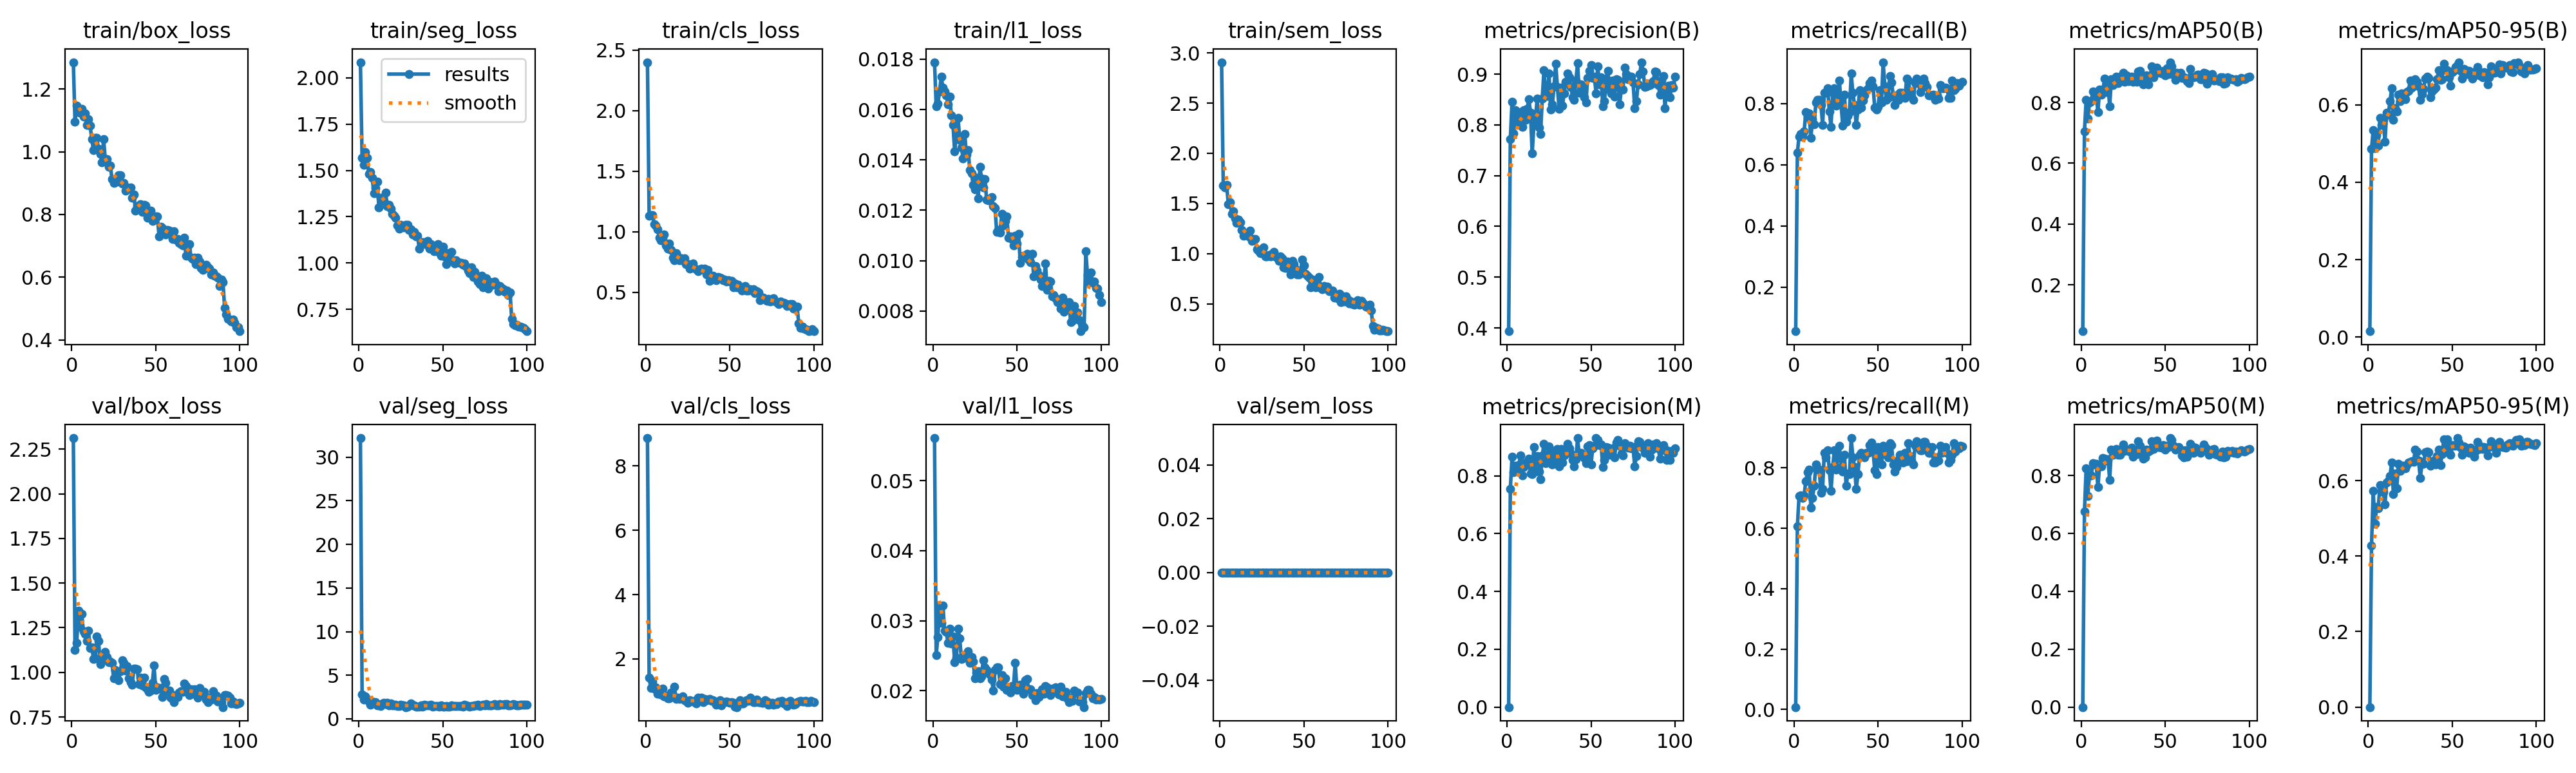

The table this chart was drawn from, first rows:
epoch, time, train/box_loss, train/seg_loss, train/cls_loss, train/l1_loss, train/sem_loss, metrics/precision(B), metrics/recall(B), metrics/mAP50(B), metrics/mAP50-95(B), metrics/precision(M), metrics/recall(M), metrics/mAP50(M), metrics/mAP50-95(M), val/box_loss, val/seg_loss, val/cls_loss, val/l1_loss, val/sem_loss, lr/pg0, lr/pg1, lr/pg2
1, 75.88, 1.286, 2.084, 2.401, 0.01788, 2.908, 0.3936, 0.05626, 0.04798, 0.01537, 3e-05, 0.00787, 0.00025, 3e-05, 2.312, 32.19, 8.868, 0.05607, 0, 0.0001964, 0.0001964, 0.08056
2, 152.7, 1.095, 1.567, 1.134, 0.01614, 1.677, 0.772, 0.64, 0.7042, 0.487, 0.7551, 0.6063, 0.6746, 0.4279, 1.125, 2.811, 1.419, 0.0251, 0, 0.0003924, 0.0003924, 0.06076
3, 229.5, 1.148, 1.529, 1.135, 0.01623, 1.657, 0.8459, 0.6929, 0.8078, 0.5343, 0.8653, 0.708, 0.8244, 0.5728, 1.167, 2.193, 1.092, 0.02767, 0, 0.0005846, 0.0005846, 0.04095
4, 306.2, 1.129, 1.6, 1.137, 0.01673, 1.684, 0.7839, 0.7008, 0.7471, 0.4882, 0.8114, 0.7087, 0.73, 0.485, 1.345, 2.55, 1.289, 0.03208, 0, 0.0007727, 0.0007727, 0.02114
5, 382.6, 1.124, 1.566, 1.062, 0.01731, 1.495, 0.8294, 0.6929, 0.7993, 0.5207, 0.8356, 0.7008, 0.8011, 0.5294, 1.254, 2.256, 1.072, 0.02968, 0, 0.0009569, 0.0009569, 0.001321
6, 458.8, 1.137, 1.48, 1.054, 0.01686, 1.515, 0.8191, 0.7087, 0.8044, 0.4951, 0.8239, 0.7087, 0.8007, 0.5268, 1.327, 2.018, 1.121, 0.03219, 0, 0.0009505, 0.0009505, 0.0009505
7, 535.3, 1.113, 1.492, 1.019, 0.01673, 1.395, 0.8053, 0.7716, 0.8352, 0.5658, 0.8376, 0.7559, 0.8414, 0.5879, 1.231, 1.606, 0.9102, 0.02859, 0, 0.0009406, 0.0009406, 0.0009406
8, 611.9, 1.122, 1.46, 0.9526, 0.01657, 1.42, 0.8249, 0.7559, 0.8174, 0.5475, 0.8693, 0.7854, 0.8385, 0.571, 1.216, 1.995, 0.9163, 0.02842, 0, 0.0009307, 0.0009307, 0.0009307
9, 688.3, 1.085, 1.376, 0.9277, 0.01621, 1.352, 0.7959, 0.7675, 0.8254, 0.5604, 0.8013, 0.7953, 0.8395, 0.5692, 1.174, 1.778, 0.894, 0.02687, 0, 0.0009208, 0.0009208, 0.0009208
10, 764.8, 1.103, 1.406, 0.9391, 0.01651, 1.305, 0.8291, 0.6874, 0.7678, 0.5042, 0.8307, 0.6693, 0.7592, 0.5375, 1.234, 1.883, 1.084, 0.02882, 0, 0.0009109, 0.0009109, 0.0009109
11, 841.2, 1.083, 1.439, 0.9744, 0.01578, 1.34, 0.8104, 0.748, 0.8431, 0.5796, 0.8465, 0.7008, 0.8348, 0.595, 1.136, 1.565, 0.8283, 0.02675, 0, 0.000901, 0.000901, 0.000901
12, 917.9, 1.039, 1.3, 0.8875, 0.01539, 1.315, 0.8311, 0.7323, 0.8254, 0.5746, 0.8401, 0.7402, 0.8313, 0.5997, 1.14, 1.613, 0.8465, 0.02772, 0, 0.0008911, 0.0008911, 0.0008911
13, 994.3, 1.004, 1.353, 0.86, 0.01433, 1.235, 0.851, 0.8032, 0.8429, 0.6101, 0.8586, 0.811, 0.8608, 0.6116, 1.076, 1.459, 0.7662, 0.02407, 0, 0.0008812, 0.0008812, 0.0008812
14, 1071, 1.045, 1.354, 0.9044, 0.01497, 1.179, 0.8245, 0.811, 0.8777, 0.6421, 0.8084, 0.7953, 0.8582, 0.6479, 1.077, 1.734, 0.7788, 0.02473, 0, 0.0008713, 0.0008713, 0.0008713
15, 1147, 1.043, 1.336, 0.8499, 0.01568, 1.192, 0.7437, 0.811, 0.8341, 0.5617, 0.8047, 0.7953, 0.8512, 0.5646, 1.201, 1.848, 0.9551, 0.02891, 0, 0.0008614, 0.0008614, 0.0008614
16, 1224, 1.009, 1.379, 0.787, 0.0148, 1.182, 0.7998, 0.7953, 0.862, 0.5917, 0.8991, 0.7165, 0.8562, 0.618, 1.176, 1.728, 0.8271, 0.02745, 0, 0.0008515, 0.0008515, 0.0008515
17, 1300, 0.9933, 1.308, 0.7666, 0.0145, 1.171, 0.8155, 0.7308, 0.7875, 0.5831, 0.8155, 0.7308, 0.7855, 0.5796, 1.045, 1.855, 1.141, 0.02451, 0, 0.0008416, 0.0008416, 0.0008416
18, 1377, 0.9667, 1.313, 0.82, 0.01405, 1.229, 0.852, 0.8347, 0.8753, 0.626, 0.868, 0.8504, 0.8889, 0.6449, 1.066, 1.52, 0.7643, 0.02461, 0, 0.0008317, 0.0008317, 0.0008317
19, 1453, 1.04, 1.293, 0.794, 0.01502, 1.128, 0.7952, 0.8347, 0.8566, 0.609, 0.8148, 0.8347, 0.8721, 0.625, 1.077, 1.758, 0.8022, 0.02483, 0, 0.0008218, 0.0008218, 0.0008218
20, 1530, 0.9761, 1.265, 0.7639, 0.0142, 1.146, 0.7816, 0.8504, 0.8788, 0.63, 0.7888, 0.8583, 0.8792, 0.6394, 1.113, 1.57, 0.7642, 0.02518, 0, 0.0008119, 0.0008119, 0.0008119
21, 1606, 0.9754, 1.255, 0.781, 0.0144, 1.145, 0.8524, 0.7731, 0.8839, 0.6215, 0.8703, 0.7925, 0.8914, 0.639, 1.085, 1.574, 0.7701, 0.02565, 0, 0.000802, 0.000802, 0.000802
22, 1683, 0.952, 1.244, 0.7621, 0.0136, 1.046, 0.9072, 0.7244, 0.8636, 0.6137, 0.9108, 0.7233, 0.8719, 0.6325, 1.058, 1.598, 0.8409, 0.02398, 0, 0.0007921, 0.0007921, 0.0007921
23, 1759, 0.9566, 1.202, 0.7781, 0.01347, 1.031, 0.8637, 0.8347, 0.875, 0.6321, 0.843, 0.8032, 0.8719, 0.6411, 1.06, 1.498, 0.7075, 0.02482, 0, 0.0007822, 0.0007822, 0.0007822
24, 1835, 0.9131, 1.185, 0.7297, 0.013, 1.003, 0.8565, 0.8504, 0.8868, 0.6366, 0.8647, 0.8583, 0.8893, 0.6477, 1.053, 1.497, 0.6939, 0.02421, 0, 0.0007723, 0.0007723, 0.0007723
25, 1912, 0.8998, 1.205, 0.7301, 0.01284, 1.028, 0.9014, 0.7921, 0.8971, 0.662, 0.9018, 0.7953, 0.9068, 0.6489, 0.9671, 1.583, 0.6417, 0.02177, 0, 0.0007624, 0.0007624, 0.0007624
26, 1988, 0.9081, 1.201, 0.696, 0.0133, 1.06, 0.8303, 0.8268, 0.8687, 0.6451, 0.8751, 0.8347, 0.8855, 0.6517, 1.012, 1.55, 0.7182, 0.02261, 0, 0.0007525, 0.0007525, 0.0007525
27, 2065, 0.9051, 1.192, 0.6989, 0.01247, 0.9744, 0.84, 0.874, 0.8887, 0.6493, 0.84, 0.874, 0.8891, 0.6493, 0.9994, 1.575, 0.7041, 0.02277, 0, 0.0007426, 0.0007426, 0.0007426
28, 2141, 0.9256, 1.205, 0.7376, 0.01372, 0.9722, 0.8761, 0.7953, 0.87, 0.6655, 0.885, 0.8032, 0.8859, 0.6814, 0.9547, 1.348, 0.6837, 0.02177, 0, 0.0007327, 0.0007327, 0.0007327
29, 2218, 0.9251, 1.208, 0.699, 0.01327, 0.9853, 0.9203, 0.7271, 0.8775, 0.6599, 0.8406, 0.7889, 0.8833, 0.6764, 1.008, 1.412, 0.7043, 0.02208, 0, 0.0007228, 0.0007228, 0.0007228
30, 2294, 0.8993, 1.18, 0.6915, 0.0129, 0.9733, 0.8752, 0.828, 0.8848, 0.647, 0.8918, 0.8438, 0.8949, 0.6524, 1.068, 1.54, 0.6158, 0.02438, 0, 0.0007129, 0.0007129, 0.0007129
31, 2371, 0.8997, 1.18, 0.6718, 0.01323, 0.996, 0.8319, 0.7403, 0.8669, 0.6135, 0.8319, 0.7403, 0.8657, 0.6064, 1.054, 1.795, 0.7938, 0.02333, 0, 0.000703, 0.000703, 0.000703
32, 2447, 0.8749, 1.155, 0.6864, 0.01242, 1.015, 0.8731, 0.7586, 0.8785, 0.627, 0.8921, 0.7811, 0.8838, 0.6437, 1.01, 1.521, 0.7437, 0.023, 0, 0.0006931, 0.0006931, 0.0006931
33, 2524, 0.8854, 1.167, 0.6941, 0.01239, 0.9692, 0.8374, 0.7716, 0.8674, 0.6417, 0.846, 0.7795, 0.8731, 0.6441, 1.037, 1.509, 0.7941, 0.02265, 0, 0.0006832, 0.0006832, 0.0006832
34, 2600, 0.8813, 1.144, 0.69, 0.01248, 0.9619, 0.8623, 0.8976, 0.9021, 0.6675, 0.8704, 0.8988, 0.9173, 0.6758, 0.9683, 1.396, 0.6483, 0.02231, 0, 0.0006733, 0.0006733, 0.0006733
35, 2677, 0.8855, 1.146, 0.6948, 0.01252, 0.9281, 0.885, 0.8347, 0.9043, 0.6732, 0.885, 0.8347, 0.9033, 0.6775, 0.9444, 1.381, 0.7523, 0.02159, 0, 0.0006634, 0.0006634, 0.0006634
36, 2753, 0.8529, 1.079, 0.6454, 0.01216, 0.9727, 0.9015, 0.7953, 0.875, 0.6692, 0.9104, 0.8032, 0.8786, 0.6745, 0.9295, 1.392, 0.7115, 0.02002, 0, 0.0006535, 0.0006535, 0.0006535
37, 2830, 0.8643, 1.113, 0.6829, 0.01208, 0.9511, 0.8939, 0.7301, 0.8595, 0.62, 0.8939, 0.7301, 0.8584, 0.6394, 1.022, 1.542, 0.7254, 0.02298, 0, 0.0006436, 0.0006436, 0.0006436
38, 2906, 0.8113, 1.113, 0.5955, 0.01113, 0.8627, 0.875, 0.7795, 0.8653, 0.6342, 0.8761, 0.7792, 0.8622, 0.6429, 1.022, 1.412, 0.761, 0.02338, 0, 0.0006337, 0.0006337, 0.0006337
39, 2982, 0.827, 1.112, 0.6131, 0.01121, 0.8585, 0.8547, 0.8425, 0.89, 0.6399, 0.8547, 0.8425, 0.8893, 0.6523, 1.017, 1.624, 0.6957, 0.02331, 0, 0.0006238, 0.0006238, 0.0006238
40, 3059, 0.8191, 1.101, 0.6371, 0.01111, 0.9196, 0.8493, 0.7874, 0.8602, 0.6447, 0.8327, 0.8504, 0.8814, 0.6429, 0.9338, 1.524, 0.707, 0.02098, 0, 0.0006139, 0.0006139, 0.0006139
41, 3135, 0.8332, 1.12, 0.6254, 0.01185, 0.864, 0.8877, 0.8089, 0.8848, 0.6664, 0.856, 0.8424, 0.8877, 0.6649, 0.9698, 1.566, 0.6804, 0.02223, 0, 0.000604, 0.000604, 0.000604
42, 3211, 0.8074, 1.076, 0.5997, 0.0114, 0.7944, 0.9211, 0.8269, 0.9179, 0.6896, 0.9298, 0.8341, 0.9183, 0.6817, 0.9267, 1.527, 0.5712, 0.02057, 0, 0.0005941, 0.0005941, 0.0005941
43, 3288, 0.8301, 1.101, 0.6268, 0.01159, 0.9281, 0.8627, 0.8425, 0.8836, 0.6639, 0.8707, 0.8504, 0.8924, 0.641, 0.9686, 1.609, 0.6717, 0.02178, 0, 0.0005842, 0.0005842, 0.0005842
44, 3364, 0.8285, 1.074, 0.6217, 0.01176, 0.8948, 0.88, 0.8504, 0.8992, 0.6665, 0.88, 0.8504, 0.9042, 0.6702, 0.9176, 1.387, 0.7116, 0.02016, 0, 0.0005743, 0.0005743, 0.0005743
45, 3441, 0.7898, 1.064, 0.614, 0.01092, 0.8459, 0.8763, 0.8661, 0.9152, 0.7054, 0.8674, 0.8758, 0.9195, 0.7095, 0.9037, 1.451, 0.5603, 0.02037, 0, 0.0005644, 0.0005644, 0.0005644
46, 3517, 0.8057, 1.079, 0.6, 0.01096, 0.7936, 0.8541, 0.8756, 0.8999, 0.6913, 0.8618, 0.8834, 0.8982, 0.6889, 0.8912, 1.446, 0.6623, 0.01973, 0, 0.0005545, 0.0005545, 0.0005545
47, 3594, 0.8113, 1.103, 0.6016, 0.01085, 0.7942, 0.8447, 0.8562, 0.898, 0.6889, 0.8447, 0.8562, 0.8982, 0.7092, 0.8977, 1.447, 0.656, 0.02065, 0, 0.0005446, 0.0005446, 0.0005446
48, 3671, 0.78, 1.055, 0.5857, 0.0106, 0.8313, 0.8928, 0.787, 0.8947, 0.6709, 0.9015, 0.7929, 0.8954, 0.6741, 0.9411, 1.434, 0.6806, 0.02071, 0, 0.0005347, 0.0005347, 0.0005347
49, 3747, 0.7937, 1.039, 0.5986, 0.01099, 0.9416, 0.9062, 0.7795, 0.903, 0.6499, 0.9062, 0.7795, 0.9048, 0.6689, 1.037, 1.572, 0.6633, 0.02402, 0, 0.0005248, 0.0005248, 0.0005248
50, 3823, 0.7927, 1.086, 0.588, 0.01067, 0.8818, 0.9176, 0.7889, 0.8885, 0.6837, 0.8403, 0.8699, 0.89, 0.6944, 0.9017, 1.416, 0.6415, 0.02009, 0, 0.0005149, 0.0005149, 0.0005149
51, 3900, 0.7934, 1.037, 0.5927, 0.01106, 0.8002, 0.8923, 0.8425, 0.9133, 0.6877, 0.8945, 0.8425, 0.9029, 0.6917, 0.915, 1.372, 0.6611, 0.02024, 0, 0.000505, 0.000505, 0.000505
52, 3976, 0.7298, 0.9926, 0.538, 0.00991, 0.7779, 0.895, 0.8032, 0.8923, 0.6972, 0.9041, 0.811, 0.8975, 0.6927, 0.9074, 1.451, 0.6277, 0.02084, 0, 0.0004951, 0.0004951, 0.0004951
53, 4053, 0.7602, 1.053, 0.5748, 0.01015, 0.7574, 0.862, 0.9349, 0.9323, 0.7028, 0.9304, 0.874, 0.929, 0.7126, 0.913, 1.39, 0.5229, 0.02022, 0, 0.0004852, 0.0004852, 0.0004852
54, 4129, 0.7567, 1.035, 0.5427, 0.01019, 0.6638, 0.9157, 0.8556, 0.918, 0.7099, 0.9242, 0.8635, 0.9217, 0.7011, 0.8612, 1.413, 0.5009, 0.01959, 0, 0.0004753, 0.0004753, 0.0004753
55, 4206, 0.7443, 1.061, 0.5604, 0.01015, 0.744, 0.8803, 0.8111, 0.8912, 0.687, 0.9056, 0.8425, 0.9022, 0.6868, 0.9631, 1.533, 0.6087, 0.02151, 0, 0.0004654, 0.0004654, 0.0004654
56, 4282, 0.7355, 1.012, 0.5408, 0.01027, 0.6747, 0.8935, 0.8189, 0.8733, 0.6676, 0.9086, 0.8347, 0.8882, 0.6676, 0.9403, 1.473, 0.7081, 0.02172, 0, 0.0004555, 0.0004555, 0.0004555
57, 4358, 0.7507, 0.9972, 0.5142, 0.01004, 0.6613, 0.8371, 0.8898, 0.8983, 0.6926, 0.8297, 0.8819, 0.8958, 0.69, 0.8939, 1.479, 0.6064, 0.02019, 0, 0.0004456, 0.0004456, 0.0004456
58, 4435, 0.7491, 1.014, 0.531, 0.00995, 0.6791, 0.8466, 0.8689, 0.8904, 0.6886, 0.8542, 0.8764, 0.8976, 0.6874, 0.8986, 1.503, 0.6074, 0.02022, 0, 0.0004357, 0.0004357, 0.0004357
59, 4511, 0.74, 1.005, 0.5511, 0.01028, 0.7647, 0.8913, 0.8268, 0.8973, 0.6796, 0.8988, 0.811, 0.8899, 0.6833, 0.8592, 1.475, 0.6681, 0.01941, 0, 0.0004258, 0.0004258, 0.0004258
60, 4587, 0.7224, 0.9997, 0.5119, 0.00937, 0.6586, 0.9065, 0.7953, 0.8811, 0.6872, 0.8975, 0.7874, 0.8682, 0.6736, 0.8506, 1.452, 0.716, 0.01947, 0, 0.0004159, 0.0004159, 0.0004159
... 40 more rows
